Image classification data set "images" (MIKIHERSHCOVITZ/ProductPrediction on GitHub). Class labels (6): cakes cupcakes snack cakes, candy, chips pretzels snacks, chocolate, cookies biscuits, popcorn peanuts seeds related snacks.

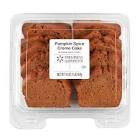
Label: cakes cupcakes snack cakes

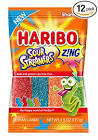
Label: candy

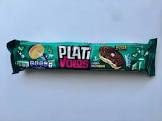
Label: cookies biscuits

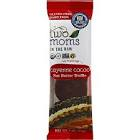
Label: chocolate

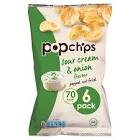
Label: chips pretzels snacks

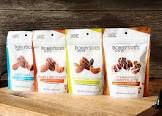
Label: popcorn peanuts seeds related snacks
